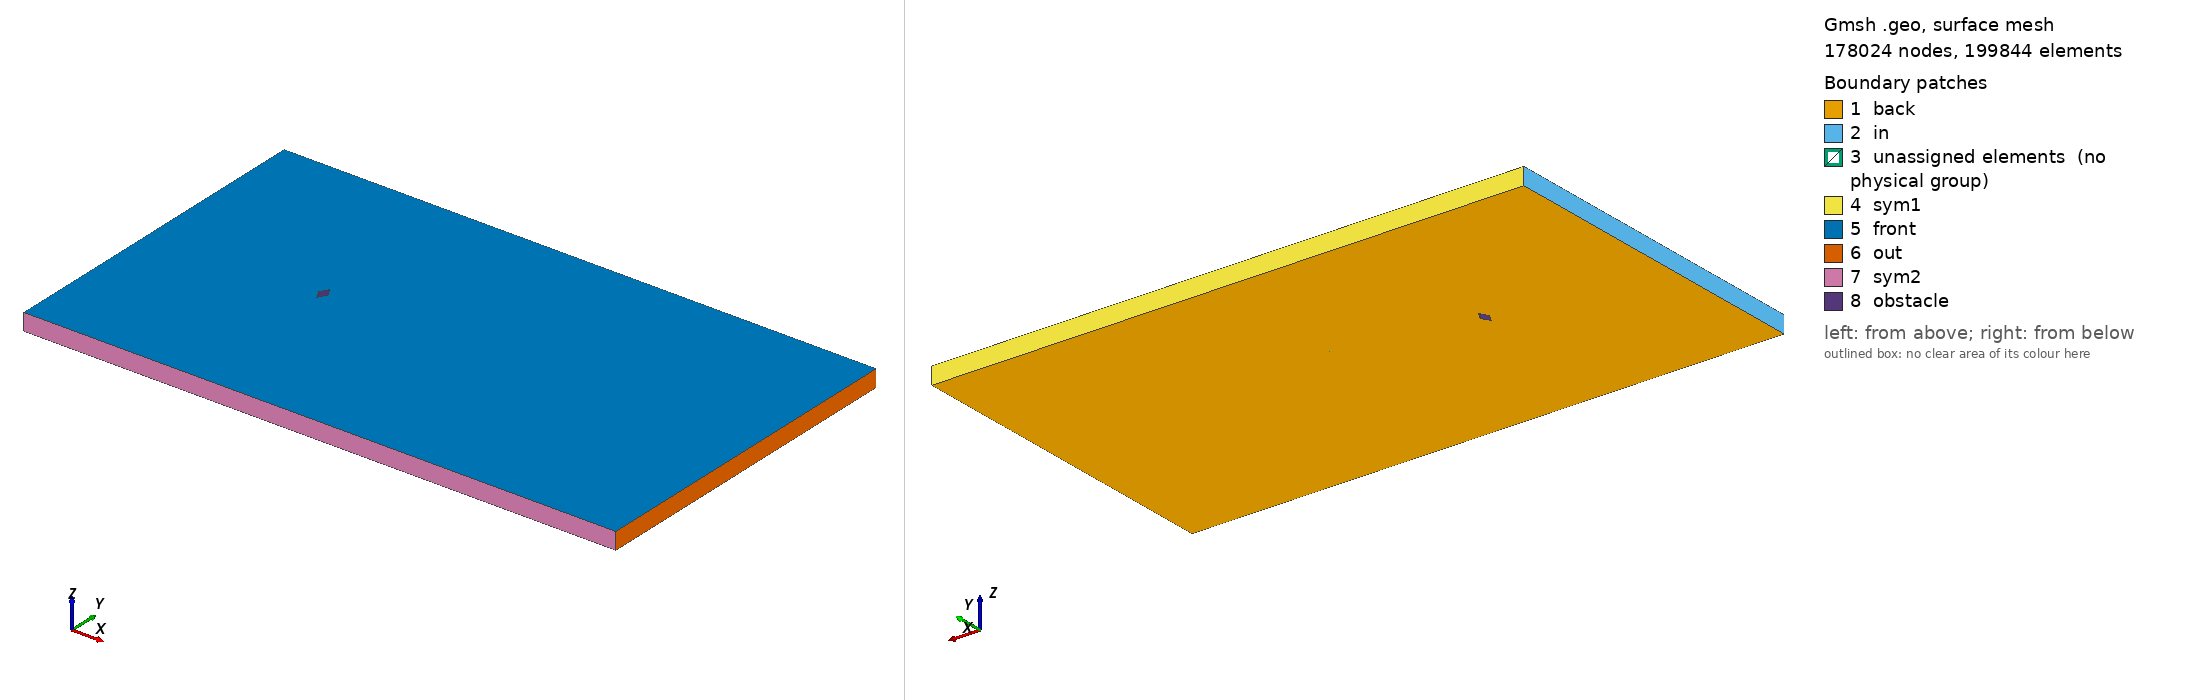

Gmsh geometry script, surface-meshed: 178024 nodes, 199844 surface elements. Boundary patches (legend numbers): 1 back, 2 in, 3 unassigned elements (no physical group), 4 sym1, 5 front, 6 out, 7 sym2, 8 obstacle. Left view from above one corner, right view from below the opposite corner. Legend entries are the model's physical surfaces; 'unassigned elements' are surfaces in no physical group. The drawing asked Gmsh for element sizes between 1% and 20% of the model's largest extent; the script's own settings can give other sizes.

=== diamond_ar_0p56.geo (drawn) ===
// Gmsh project created on Mon Feb 22 15:28:21 2021

// ********************  control  ********************
// Dimensions
diamond_thickness = 0.5;
diamond_length = 5/18;
outer_cir_rad = 1.5;
xmax = 25;
xmin = -10;
ymax = 10;
ymin = -10;
zmax = 1;

// Circle Mesh Controls
Nc = 126;
Rc = 1;

// Y-direction Mesh Controls
Ny_outer = 91;
Ry_outer = 1;

Ny_inner = 31;

// X-direction Mesh Controls
Nx_outer_right = 256;
Nx_outer_left = 91;

Nx_inner = 31;

// Z-direction Mesh Controls
Nz = 1;
// ********************************************************

// ********************  points  ********************
// Outer bounds
Point(1) = {xmin, ymax, 0, 1.0};
Point(2) = {xmax, ymax, 0, 1.0};
Point(3) = {xmax, ymin, 0, 1.0};
Point(4) = {xmin, ymin, 0, 1.0};

// Outer cicular points
Point(5) = {outer_cir_rad, outer_cir_rad, 0, 1.0};
Point(6) = {-outer_cir_rad, outer_cir_rad, 0, 1.0};
Point(7) = {outer_cir_rad, -outer_cir_rad, 0, 1.0};
Point(8) = {-outer_cir_rad, -outer_cir_rad, 0, 1.0};

// Intermediate outer bounds
Point(9) = {xmin, outer_cir_rad, 0, 1.0};
Point(10) = {xmin, -outer_cir_rad, 0, 1.0};
Point(11) = {-outer_cir_rad, ymin, 0, 1.0};
Point(12) = {-outer_cir_rad, ymax, 0, 1.0};
Point(13) = {outer_cir_rad, ymax, 0, 1.0};
Point(14) = {outer_cir_rad, ymin, 0, 1.0};
Point(15) = {xmax, outer_cir_rad, 0, 1.0};
Point(16) = {xmax, -outer_cir_rad, 0, 1.0};

// Midpoint
Point(17) = {0, 0, 0, 1.0};

//  Inner points
Point(18) = {diamond_length, 0, 0, 1.0};
Point(19) = {-diamond_length, 0, 0, 1.0};
Point(20) = {0, diamond_thickness, 0, 1.0};
Point(21) = {0, -diamond_thickness, 0, 1.0};
// ********************************************************

// ********************  lines  ********************
// // Bounding box
Line(1) = {1, 9};
Line(2) = {9, 10};
Line(3) = {10, 4};
Line(4) = {4, 11};
Line(5) = {11, 14};
Line(6) = {14, 3};
Line(7) = {3, 16};
Line(8) = {16, 15};
Line(9) = {15, 2};
Line(10) = {2, 13};
Line(11) = {13, 12};
Line(12) = {12, 1};

// Cross lines
Line(13) = {9, 6};
Line(14) = {10, 8};
Line(15) = {11, 8};
Line(16) = {14, 7};
Line(17) = {16, 7};
Line(18) = {15, 5};
Line(19) = {13, 5};
Line(20) = {12, 6};

// Outer circle
Circle(21) = {6, 17, 8};
Circle(22) = {8, 17, 7};
Circle(23) = {7, 17, 5};
Circle(24) = {5, 17, 6};

// Inner lines
Line(25) = {20, 19};
Line(26) = {19, 21};
Line(27) = {21, 18};
Line(28) = {18, 20};
// ********************************************************

// ********************  Surfaces  ********************
// Outer domain
Curve Loop(1) = {1, 13, -20, 12};
Plane Surface(1) = {1};
Curve Loop(2) = {11, 20, -24, -19};
Plane Surface(2) = {2};
Curve Loop(3) = {10, 19, -18, 9};
Plane Surface(3) = {3};
Curve Loop(4) = {8, 18, -23, -17};
Plane Surface(4) = {4};
Curve Loop(5) = {7, 17, -16, 6};
Plane Surface(5) = {5};
Curve Loop(6) = {5, 16, -22, -15};
Plane Surface(6) = {6};
Curve Loop(7) = {4, 15, -14, 3};
Plane Surface(7) = {7};
Curve Loop(8) = {2, 14, -21, -13};
Plane Surface(8) = {8};

// Inner domain
Curve Loop(9) = {24, 21, 22, 23};
Curve Loop(10) = {25, 26, 27, 28};
Plane Surface(9) = {9, 10};
// ********************************************************

// ********************  Recombine  ********************
Recombine Surface {1, 2, 3, 4, 5, 6, 7, 8};
// ********************************************************

// // ********************  Setting mesh points  ********************
// Outer domain
Transfinite Curve {1, 20, 19, 9} = Ny_outer Using Progression 1;
Transfinite Curve {3, 15, 16, 7} = Ny_outer Using Progression 1;

Transfinite Curve {12, 13, 14, 4} = Nx_outer_left Using Progression 1;
Transfinite Curve {10, 18, 17, 6} = Nx_outer_right Using Progression 1;

// Cross domain
Transfinite Curve {2, 21} = Ny_inner Using Progression 1;
Transfinite Curve {8, 23} = Ny_inner Using Progression 1;

Transfinite Curve {11, 24} = Nx_inner Using Progression 1;
Transfinite Curve {5, 22} = Nx_inner Using Progression 1;

// Inner domain
Transfinite Curve {25} = Nc Using Progression 1;
Transfinite Curve {28} = Nc Using Progression 1;
Transfinite Curve {27} = Nc Using Progression 1;
Transfinite Curve {26} = Nc Using Progression 1;
// ********************************************************

// ********************  Mesh surfaces  ********************
Transfinite Surface {1};
Transfinite Surface {2};
Transfinite Surface {3};
Transfinite Surface {4};
Transfinite Surface {5};
Transfinite Surface {6};
Transfinite Surface {7};
Transfinite Surface {8};
// ********************************************************

// ********************  Make 3D  ********************
Extrude {0, 0, zmax} {
  Surface{1,2,3,4,5,6,7,8,9};
  Layers{Nz};
  Recombine;
}
// ********************************************************

// ********************  Physical planes  ********************
Physical Surface("in") = {37, 191, 181};
Physical Surface("out") = {93, 103, 125};
Physical Surface("sym2") = {169, 147, 137};
Physical Surface("sym1") = {49, 59, 81};
Physical Surface("back") = {1, 2, 3, 4, 5, 6, 7, 8, 9};
Physical Surface("front") = {50, 72, 94, 116, 138, 160, 182, 204, 246};
Physical Surface("obstacle") = {245, 233, 237, 241};
// ********************************************************

// ********************  Physical Volume  ********************
Physical Volume("internal") = {1, 2, 3, 4, 5, 6, 7, 8, 9};
// ********************************************************
